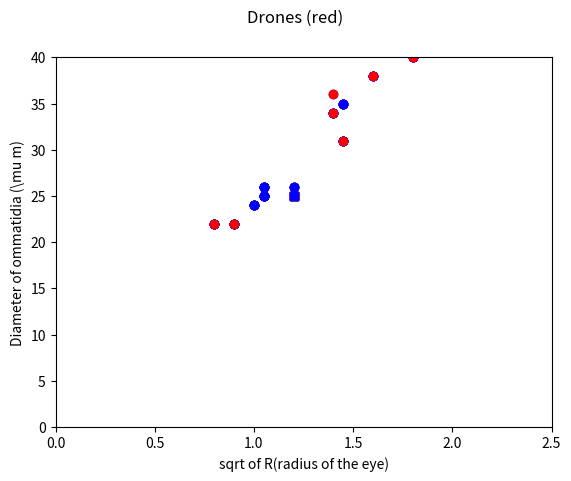

The matplotlib source for this figure:
"This file uses data from https://www.ncbi.nlm.nih.gov/pmc/articles/PMC3584085/ to plot relationship between ommatidia size and eye radius in the same manner as was done by Barlow in 1952 (http://jeb.biologists.org/content/29/4/667) and McLeish in 2015 (http://rsfs.royalsocietypublishing.org/content/5/6/20150041)"

import math
import random
import matplotlib.pyplot as plt
import numpy as np

lengths = [2.1, 1.8, 3.2, 2.0, 1.6, 2.8, 2.9, 2.9, 3.6, 2.4, 2.4, 3.6, 2.1, 2.1, 2.8]
widths = [0, 0, 0, 0, 0, 0, 0, 0, 0, 0, 0, 0, 0, 0, 0]
ommatidia_ds = [25, 22, 38, 24, 22, 34, 35, 31, 46, 26, 25, 40, 26, 25, 36]

for i in range(15):
    widths[i] = lengths[i]/2.0

plt.suptitle('Bee Eyes')
plt.plot(widths[0:9], ommatidia_ds[0:9], 'bo', widths[10], ommatidia_ds[10], 'rs', widths[11:14], ommatidia_ds[11:14], 'bo')
plt.ylabel("Diameter of ommatidia -- $\mu$m")
plt.xlabel("sqrt of R (radius of the eye) -- mm")
plt.axis([0, 2.5, 0, 40])
plt.show()

plt.suptitle('Apis florea (yellow)')
plt.plot(widths[0:2], ommatidia_ds[0:2], 'yo', widths[3:9], ommatidia_ds[3:9], 'bo', widths[10], ommatidia_ds[10], 'bs', widths[11:14], ommatidia_ds[11:14], 'bo')
plt.ylabel("Diameter of ommatidia (\mu m)")
plt.xlabel("sqrt of R(radius of the eye)")
plt.axis([0, 2.5, 0, 40])
plt.show()

plt.suptitle('Apis andreniformis (green)')
plt.plot(widths[0:2], ommatidia_ds[0:2], 'bo', widths[3:5], ommatidia_ds[3:5], 'go', widths[6:9], ommatidia_ds[6:9], 'bo', widths[10], ommatidia_ds[10], 'bs', widths[11:14], ommatidia_ds[11:14], 'bo')
plt.ylabel("Diameter of ommatidia (\mu m)")
plt.xlabel("sqrt of R(radius of the eye)")
plt.axis([0, 2.5, 0, 40])
plt.show()

plt.suptitle('Apis dorsata (cyan)')
plt.plot(widths[0:5], ommatidia_ds[0:5], 'bo', widths[6:8], ommatidia_ds[6:8], 'co', widths[9], ommatidia_ds[9], 'bo', widths[10], ommatidia_ds[10], 'bs', widths[11:14], ommatidia_ds[11:14], 'bo')
plt.ylabel("Diameter of ommatidia (\mu m)")
plt.xlabel("sqrt of R(radius of the eye)")
plt.axis([0, 2.5, 0, 40])
plt.show()

plt.suptitle('Apis mellifera (red)')
plt.plot(widths[0:8], ommatidia_ds[0:8], 'bo', widths[9], ommatidia_ds[9], 'ro', widths[10], ommatidia_ds[10], 'rs', widths[11], ommatidia_ds[11], 'ro', widths[12:14], ommatidia_ds[12:14], 'bo')
plt.ylabel("Diameter of ommatidia (\mu m)")
plt.xlabel("sqrt of R(radius of the eye)")
plt.axis([0, 2.5, 0, 40])
plt.show()

plt.suptitle('Apis cerana (black)')
plt.plot(widths[0:9], ommatidia_ds[0:9], 'bo', widths[10], ommatidia_ds[10], 'bs', widths[11], ommatidia_ds[11], 'bo', widths[12:14], ommatidia_ds[12:14], 'ko')
plt.ylabel("Diameter of ommatidia (\mu m)")
plt.xlabel("sqrt of R(radius of the eye)")
plt.axis([0, 2.5, 0, 40])
plt.show()

plt.suptitle('Queens (red)')
plt.plot(widths[0], ommatidia_ds[0], 'ro', widths[1:2], ommatidia_ds[1:2], 'bo', widths[3], ommatidia_ds[3], 'ro', widths[4:5], ommatidia_ds[4:5], 'bo', widths[6], ommatidia_ds[6], 'ro', widths[7:8], ommatidia_ds[7:8], 'bo', widths[9], ommatidia_ds[9], 'ro', widths[10], ommatidia_ds[10], 'bs', widths[11], ommatidia_ds[11], 'bo', widths[12], ommatidia_ds[12], 'ro', widths[13:14], ommatidia_ds[13:14], 'bo')
plt.ylabel("Diameter of ommatidia (\mu m)")
plt.xlabel("sqrt of R(radius of the eye)")
plt.axis([0, 2.5, 0, 40])
plt.show()

plt.suptitle('Workers (red)')
plt.plot(widths[0], ommatidia_ds[0], 'bo', widths[1], ommatidia_ds[1], 'ro', widths[2], ommatidia_ds[2], 'bo', widths[3], ommatidia_ds[3], 'bo', widths[4], ommatidia_ds[4], 'ro', widths[5], ommatidia_ds[5], 'bo', widths[6], ommatidia_ds[6], 'bo', widths[7], ommatidia_ds[7], 'ro', widths[8], ommatidia_ds[8], 'bo', widths[9], ommatidia_ds[9], 'bo', widths[10], ommatidia_ds[10], 'rs', widths[11], ommatidia_ds[11], 'bo', widths[12], ommatidia_ds[12], 'bo', widths[13], ommatidia_ds[13], 'bo', widths[14], ommatidia_ds[14], 'bo')
plt.ylabel("Diameter of ommatidia (\mu m)")
plt.xlabel("sqrt of R(radius of the eye)")
plt.axis([0, 2.5, 0, 40])
plt.show()

plt.suptitle('Drones (red)')
plt.plot(widths[0:1], ommatidia_ds[0:1], 'bo', widths[2], ommatidia_ds[2], 'ro', widths[3:4], ommatidia_ds[3:4], 'bo', widths[5], ommatidia_ds[5], 'ro', widths[6:7], ommatidia_ds[6:7], 'bo', widths[8], ommatidia_ds[8], 'ro', widths[9], ommatidia_ds[9], 'bo', widths[10], ommatidia_ds[10], 'bs', widths[11], ommatidia_ds[11], 'ro', widths[12:13], ommatidia_ds[12:13], 'bo', widths[14], ommatidia_ds[14], 'ro')
plt.ylabel("Diameter of ommatidia (\mu m)")
plt.xlabel("sqrt of R(radius of the eye)")
plt.axis([0, 2.5, 0, 40])
plt.show()
